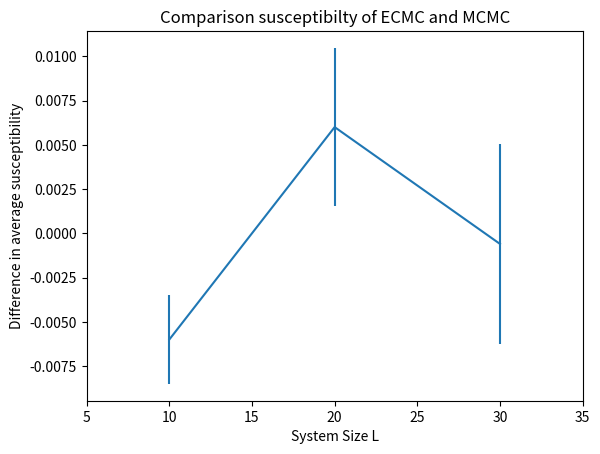

Recreate this plot in Python.
import matplotlib.pyplot as plt
import numpy

event_mag = numpy.array([0.581,0.494,0.4477])
markov_mag = numpy.array([0.575,0.500,0.4471])

difference = markov_mag - event_mag

markov_errors =numpy.array([0.0023, 0.004, 0.0048])
event_errors = numpy.array([0.001, 0.002, 0.003])

difference_error = numpy.sqrt(markov_errors**2 + event_errors**2)

L = [10, 20 ,30]


plt.figure()
plt.errorbar(L, difference,yerr = difference_error)

plt.xlim(min(L)-5, max(L)+5)

plt.xlabel('System Size L')
plt.ylabel('Difference in average susceptibility')
plt.title('Comparison susceptibilty of ECMC and MCMC')
plt.show()